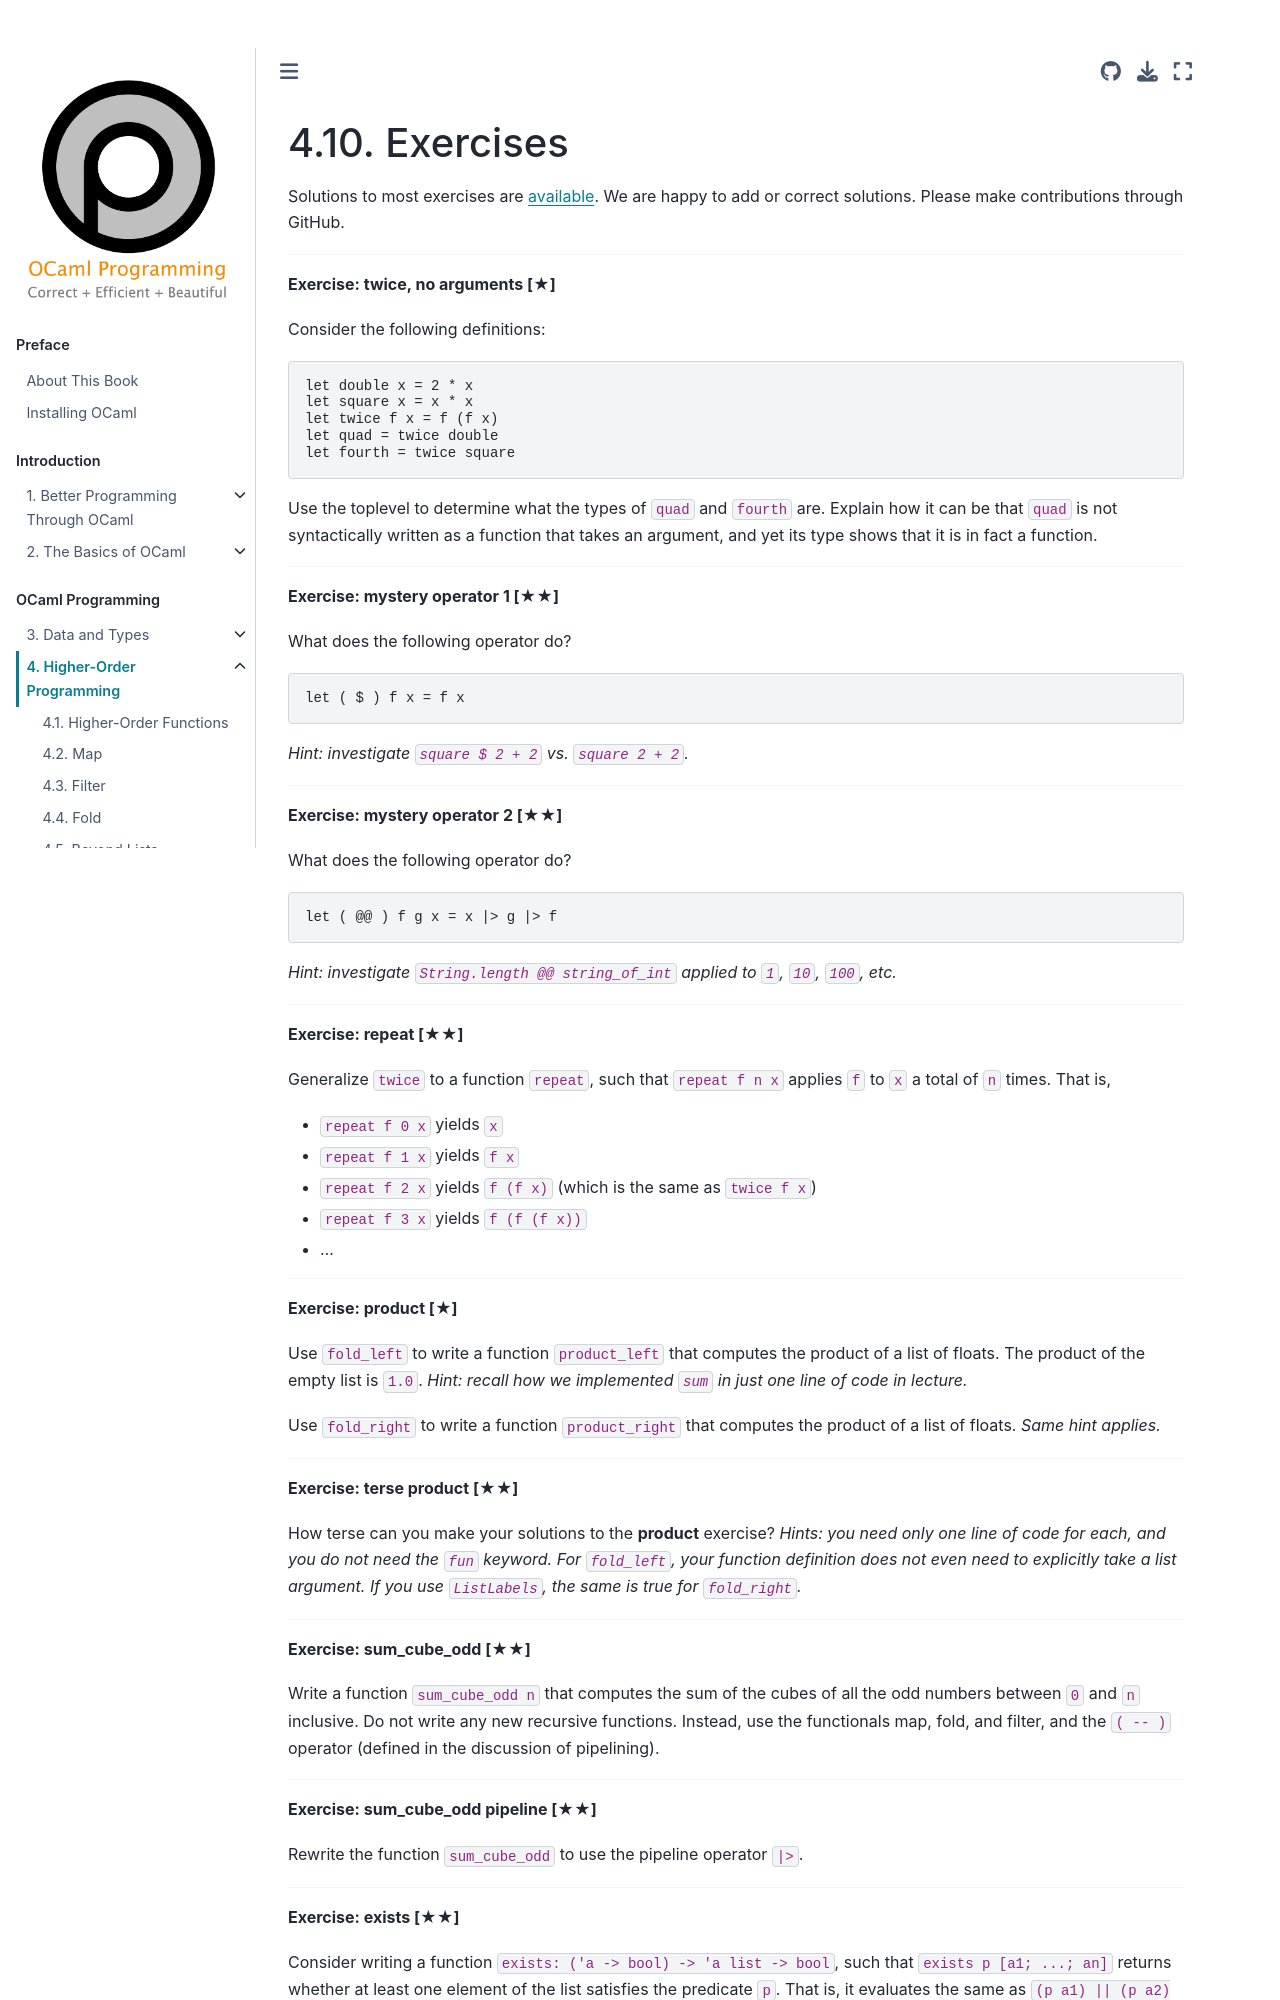

repository: cs3110/textbook · page: chapters/hop/exercises.html · generator: jekyll

# Exercises

{{ solutions }}

<!--------------------------------------------------------------------------->
{{ ex1 | replace("%%NAME%%", "twice, no arguments")}}

Consider the following definitions:
```ocaml
let double x = 2 * x
let square x = x * x
let twice f x = f (f x)
let quad = twice double
let fourth = twice square
```
Use the toplevel to determine what the types of `quad` and `fourth` are. Explain
how it can be that `quad` is not syntactically written as a function that takes
an argument, and yet its type shows that it is in fact a function.

<!--------------------------------------------------------------------------->
{{ ex2 | replace("%%NAME%%", "mystery operator 1")}}

What does the following operator do?
```ocaml
let ( $ ) f x = f x
```

*Hint: investigate `square $ 2 + 2` vs. `square 2 + 2`.*

<!--------------------------------------------------------------------------->
{{ ex2 | replace("%%NAME%%", "mystery operator 2")}}

What does the following operator do?
```ocaml
let ( @@ ) f g x = x |> g |> f
```

*Hint: investigate `String.length @@ string_of_int` applied to `1`, `10`, `100`,
etc.*

<!--------------------------------------------------------------------------->
{{ ex2 | replace("%%NAME%%", "repeat")}}

Generalize `twice` to a function `repeat`, such that `repeat f n x` applies `f`
to `x` a total of `n` times. That is,

* `repeat f 0 x` yields `x`
* `repeat f 1 x` yields `f x`
* `repeat f 2 x` yields `f (f x)` (which is the same as `twice f x`)
* `repeat f 3 x` yields `f (f (f x))`
* ...

<!--------------------------------------------------------------------------->
{{ ex1 | replace("%%NAME%%", "product")}}

Use `fold_left` to write a function `product_left` that computes the product of
a list of floats. The product of the empty list is `1.0`. *Hint: recall how we
implemented `sum` in just one line of code in lecture.*

Use `fold_right` to write a function `product_right` that computes the product
of a list of floats. *Same hint applies.*

<!--------------------------------------------------------------------------->
{{ ex2 | replace("%%NAME%%", "terse product")}}

How terse can you make your solutions to the **product** exercise? *Hints: you
need only one line of code for each, and you do not need the `fun` keyword. For
`fold_left`, your function definition does not even need to explicitly take a
list argument. If you use `ListLabels`, the same is true for `fold_right`.*

<!--------------------------------------------------------------------------->
{{ ex2 | replace("%%NAME%%", "sum_cube_odd")}}

Write a function `sum_cube_odd n` that computes the sum of the cubes of all the
odd numbers between `0` and `n` inclusive. Do not write any new recursive
functions. Instead, use the functionals map, fold, and filter, and the `( -- )`
operator (defined in the discussion of pipelining).

<!--------------------------------------------------------------------------->
{{ ex2 | replace("%%NAME%%", "sum_cube_odd pipeline")}}

Rewrite the function `sum_cube_odd` to use the pipeline operator `|>`.

<!--------------------------------------------------------------------------->
{{ ex2 | replace("%%NAME%%", "exists")}}

Consider writing a function `exists: ('a -> bool) -> 'a list -> bool`, such that
`exists p [a1; ...; an]` returns whether at least one element of the list
satisfies the predicate `p`. That is, it evaluates the same as
`(p a1) || (p a2) || ... || (p an)`. When applied to an empty list, it evaluates
to `false`.

Write three solutions to this problem, as we did above:
